Run: headless pygame with SDL's dummy video driver; simulated clock (each Clock.tick advances the game by its frame time, no real sleeping); random seed 0; keys injected as events and as key.get_pressed() state; no mouse input.
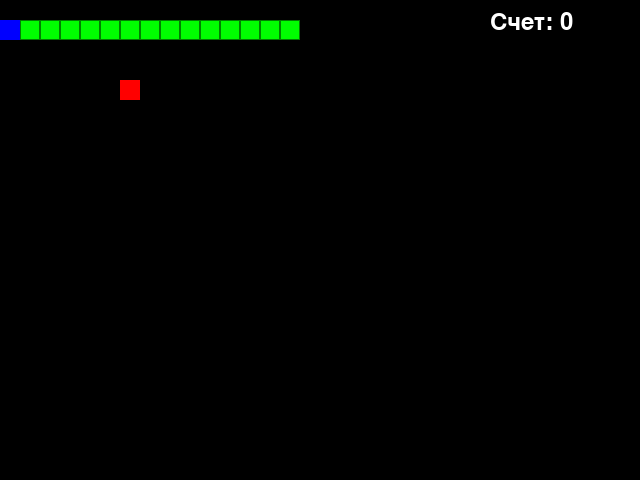
Frame 1 of 4 · flips 1–60 · no input
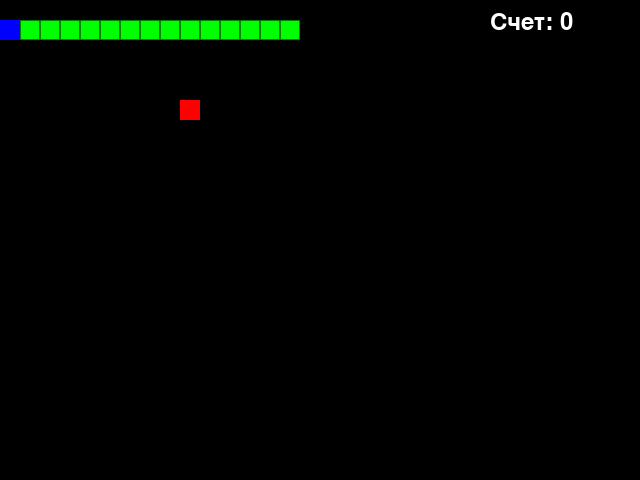
Frame 2 of 4 · flips 61–180 · tapped SPACE, RETURN · held RIGHT (→), D
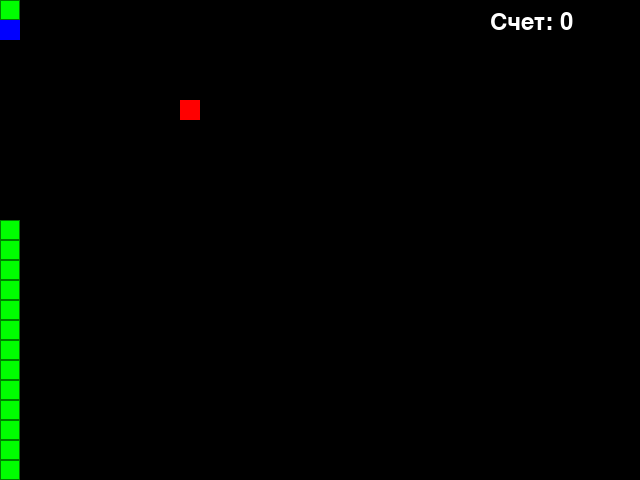
Frame 3 of 4 · flips 181–300 · held DOWN (↓), S
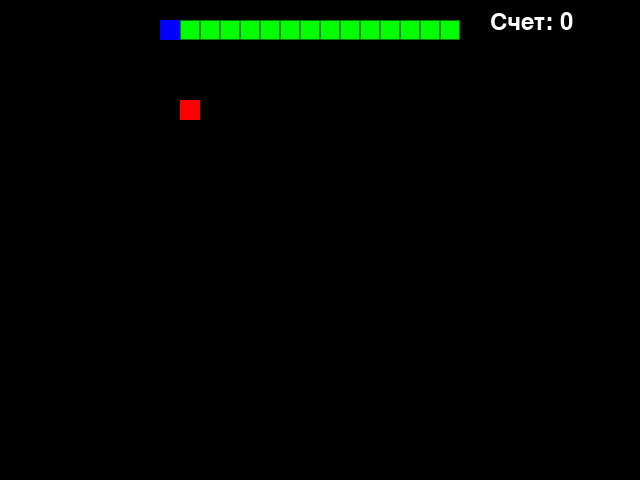
Frame 4 of 4 · flips 301–420 · held LEFT (←), A, UP (↑), W

The pygame program that drew these frames:

import pygame
import random

# Константы
SCREEN_WIDTH = 640
SCREEN_HEIGHT = 480
CELL_SIZE = 20
FPS = 10

# Цвета
BLACK = (0, 0, 0)
GREEN = (0, 255, 0)
DARK_GREEN = (0, 128, 0)  # Цвет контуров сегментов змейки
RED = (255, 0, 0)
BLUE = (0, 0, 255)  # Цвет головы змейки
WHITE = (255, 255, 255)  # Цвет текста


class GameObject:
    """Базовый класс для всех игровых объектов."""

    def __init__(self, position):
        self.position = position

    def draw(self, surface):
        """Метод для отрисовки объекта на экране."""
        pass


class Apple(GameObject):
    """Класс, представляющий яблоко."""

    def __init__(self):
        self.body_color = RED
        self.randomize_position()

    def randomize_position(self):
        """Устанавливает случайное положение яблока на игровом поле."""
        self.position = (
            random.randint(0, (SCREEN_WIDTH // CELL_SIZE) - 1) * CELL_SIZE,
            random.randint(0, (SCREEN_HEIGHT // CELL_SIZE) - 1) * CELL_SIZE
        )

    def draw(self, surface):
        """Отрисовывает яблоко на игровом поле."""
        pygame.draw.rect(surface, self.body_color, (self.position[0], self.position[1], CELL_SIZE, CELL_SIZE))


class Snake(GameObject):
    """Класс, представляющий змейку."""

    def __init__(self):
        self.body_color = GREEN
        self.head_color = BLUE  # Цвет головы змейки
        self.length = 15  # Начальная длина змейки
        self.positions = [(CELL_SIZE * i, CELL_SIZE) for i in range(self.length)]  # Начальная позиция
        self.direction = (CELL_SIZE, 0)  # Движение вправо
        self.next_direction = None

    def update_direction(self, new_direction):
        """Обновляет направление движения змейки."""
        if (new_direction[0] * -1, new_direction[1] * -1) != self.direction:
            self.next_direction = new_direction

    def move(self):
        """Обновляет позицию змейки."""
        if self.next_direction:
            self.direction = self.next_direction
            self.next_direction = None

        new_head = (self.positions[0][0] + self.direction[0], self.positions[0][1] + self.direction[1])

        # Обработка границ
        new_head = (new_head[0] % SCREEN_WIDTH, new_head[1] % SCREEN_HEIGHT)

        if new_head in self.positions[1:]:
            self.reset()
            return False  # Возвращаем False, если произошла столкновение

        self.positions.insert(0, new_head)

        if len(self.positions) > self.length:
            self.positions.pop()

        return True  # Возвращаем True, если движение прошло успешно

    def draw(self, surface):
        """Отрисовывает змейку на игровом поле."""
        for i, pos in enumerate(self.positions):
            if i == 0:  # Голова змейки
                pygame.draw.rect(surface, self.head_color, (pos[0], pos[1], CELL_SIZE, CELL_SIZE))
            else:  # Остальные сегменты змейки
                pygame.draw.rect(surface, self.body_color, (pos[0], pos[1], CELL_SIZE, CELL_SIZE))
                pygame.draw.rect(surface, DARK_GREEN, (pos[0], pos[1], CELL_SIZE, CELL_SIZE), 1)

    def get_head_position(self):
        """Возвращает позицию головы змейки."""
        return self.positions[0]

    def reset(self):
        """Сбрасывает змейку в начальное состояние."""
        self.length = 15
        self.positions = [(CELL_SIZE * i, CELL_SIZE) for i in range(self.length)]
        self.direction = (CELL_SIZE, 0)


def handle_keys(snake):
    """Обрабатывает нажатия клавиш для управления змейкой."""
    for event in pygame.event.get():
        if event.type == pygame.QUIT:
            pygame.quit()
            exit()
        elif event.type == pygame.KEYDOWN:
            if event.key == pygame.K_UP:
                snake.update_direction((0, -CELL_SIZE))
            elif event.key == pygame.K_DOWN:
                snake.update_direction(( 0, CELL_SIZE))
            elif event.key == pygame.K_LEFT:
                snake.update_direction((-CELL_SIZE, 0))
            elif event.key == pygame.K_RIGHT:
                snake.update_direction((CELL_SIZE, 0))
            elif event.key == pygame.K_ESCAPE:  # Выход из игры
                pygame.quit()
                exit()


def main():
    """Основной игровой цикл."""
    pygame.init()
    screen = pygame.display.set_mode((SCREEN_WIDTH, SCREEN_HEIGHT))
    pygame.display.set_caption("Изгиб Питона")
    clock = pygame.time.Clock()

    # Инициализация шрифта
    font = pygame.font.Font(None, 36)
    score = 0  # Переменная для хранения счета

    snake = Snake()
    apple = Apple()

    while True:
        handle_keys(snake)
        if not snake.move():  # Проверяем, произошло ли столкновение
            score = 0  # Обнуляем счет при столкновении
            apple.randomize_position()  # Перемещаем яблоко

        if snake.get_head_position() == apple.position:
            snake.length += 1
            apple.randomize_position()
            score += 1  # Увеличиваем счет при поедании яблока

        screen.fill(BLACK)
        snake.draw(screen)
        apple.draw(screen)

        # Отрисовка счета
        score_text = font.render(f"Счет: {score}", True, WHITE)
        screen.blit(score_text, (SCREEN_WIDTH - 150, 10))  # Позиция текста в правом верхнем углу

        pygame.display.update()
        clock.tick(FPS)


if __name__ == "__main__":
    main()
